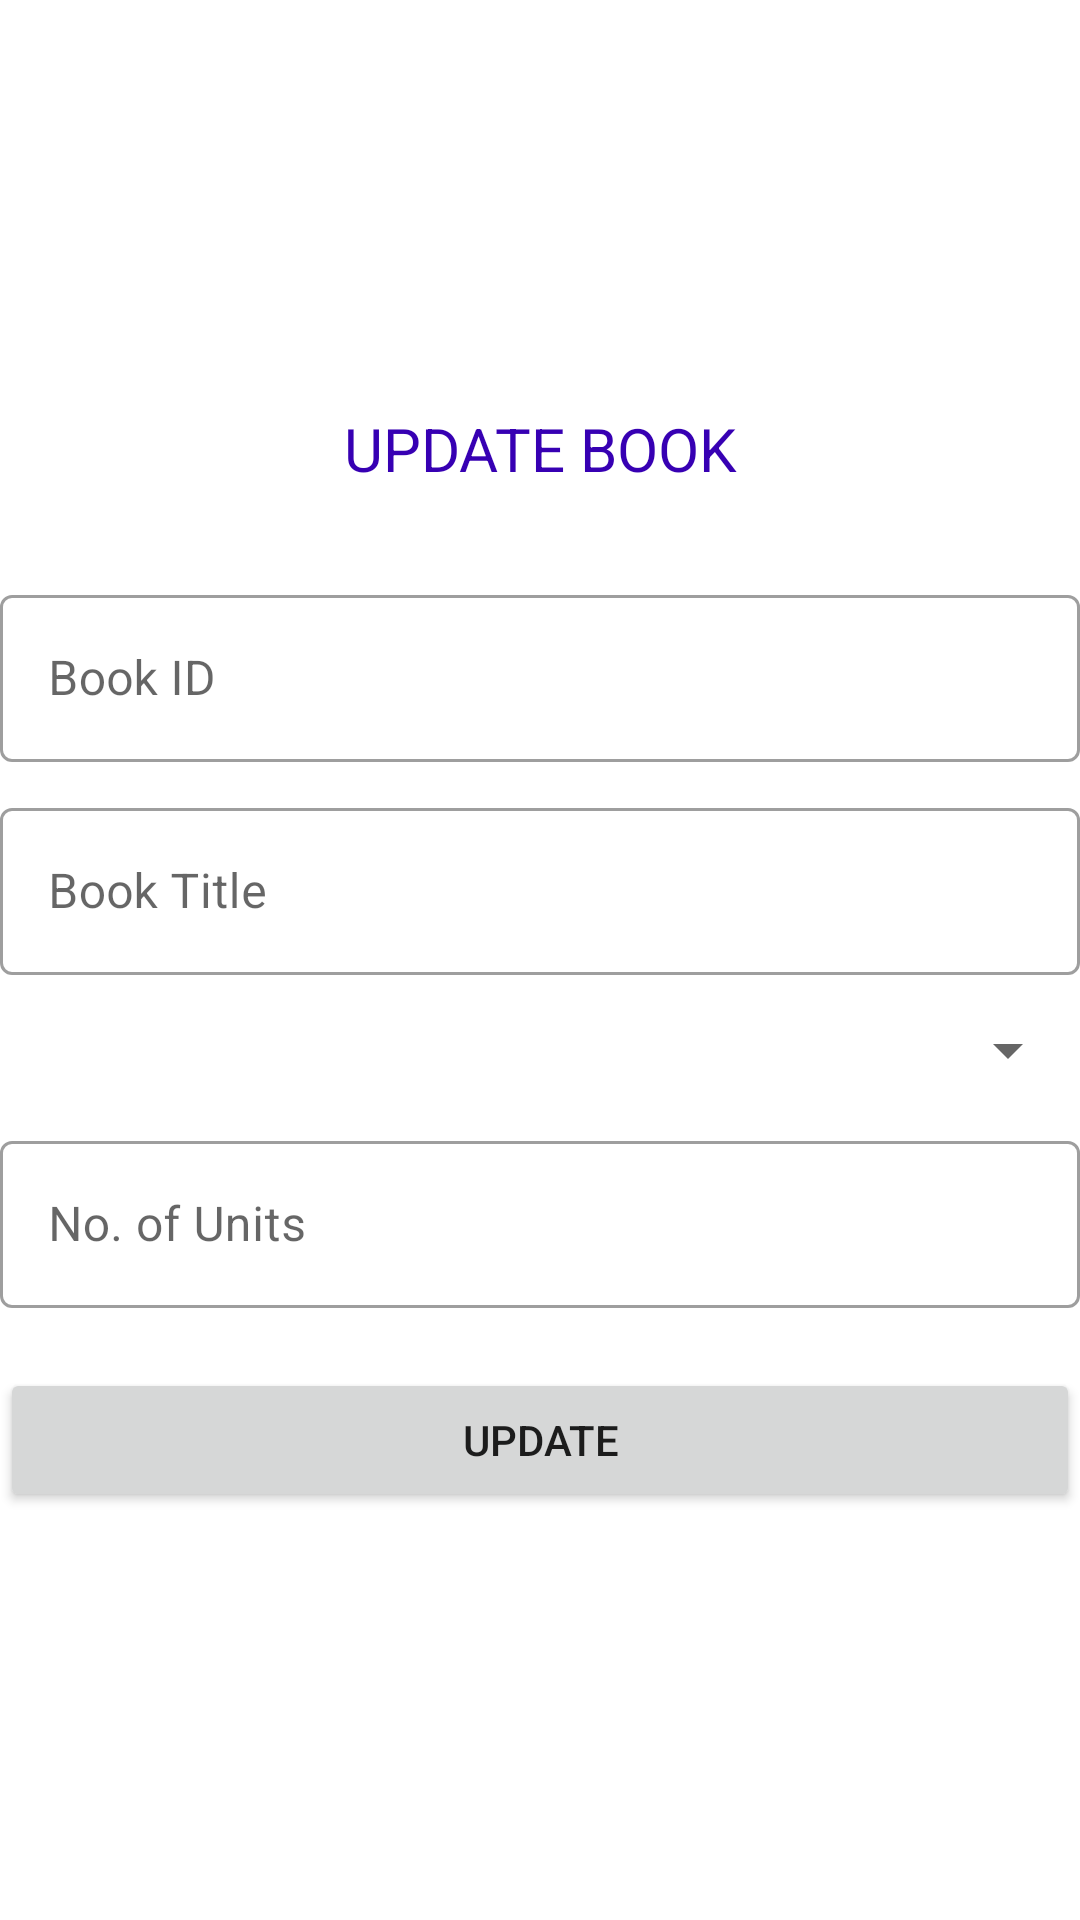

Layout XML and referenced resources for this Android screen:
<!-- AndroidManifest.xml: application theme Theme.MySKSS -->
<!-- res/layout/activity_admin_update_book.xml -->
<?xml version="1.0" encoding="utf-8"?>
<RelativeLayout xmlns:android="http://schemas.android.com/apk/res/android"
    xmlns:app="http://schemas.android.com/apk/res-auto"
    xmlns:tools="http://schemas.android.com/tools"
    android:layout_width="match_parent"
    android:layout_height="match_parent"
    tools:context=".AdminUpdateBook"
    android:layout_margin="20dp"
    android:orientation="vertical">

    <ScrollView
        android:layout_width="match_parent"
        android:layout_centerVertical="true"
        android:layout_height="wrap_content">

        <LinearLayout
            android:layout_width="match_parent"
            android:layout_height="wrap_content"
            android:orientation="vertical">

            <TextView
                android:layout_width="match_parent"
                android:layout_height="wrap_content"
                android:text="UPDATE BOOK"
                android:textSize="20dp"
                android:textColor="@color/purple_700"
                android:gravity="center"/>

            <com.google.android.material.textfield.TextInputLayout
                android:layout_width="match_parent"
                android:layout_height="wrap_content"
                android:id="@+id/editBid2"
                android:layout_marginTop="30dp"
                style="@style/Widget.MaterialComponents.TextInputLayout.OutlinedBox">

                <com.google.android.material.textfield.TextInputEditText
                    android:layout_width="match_parent"
                    android:layout_height="wrap_content"
                    android:inputType="number"
                    android:hint="Book ID" />

            </com.google.android.material.textfield.TextInputLayout>

            <com.google.android.material.textfield.TextInputLayout
                android:layout_width="match_parent"
                android:layout_height="wrap_content"
                android:id="@+id/editTitle2"
                android:layout_marginTop="10dp"
                style="@style/Widget.MaterialComponents.TextInputLayout.OutlinedBox">

                <com.google.android.material.textfield.TextInputEditText
                    android:layout_width="match_parent"
                    android:layout_height="wrap_content"
                    android:hint="Book Title"
                    android:inputType="text" />

            </com.google.android.material.textfield.TextInputLayout>

            <Spinner
                android:layout_width="match_parent"
                android:layout_height="30dp"
                android:layout_marginTop="10dp"
                android:id="@+id/spinner2">

            </Spinner>

            <com.google.android.material.textfield.TextInputLayout
                android:layout_width="match_parent"
                android:layout_height="wrap_content"
                android:layout_marginTop="10dp"
                android:id="@+id/editUnits2"
                style="@style/Widget.MaterialComponents.TextInputLayout.OutlinedBox">

                <com.google.android.material.textfield.TextInputEditText
                    android:layout_width="match_parent"
                    android:inputType="number"
                    android:layout_height="wrap_content"
                    android:hint="No. of Units"/>

            </com.google.android.material.textfield.TextInputLayout>

            <Button
                android:layout_width="match_parent"
                android:layout_height="wrap_content"
                android:layout_marginTop="20dp"
                android:text="UPDATE"
                android:id="@+id/button2"/>

        </LinearLayout>

    </ScrollView>

</RelativeLayout>
<!-- resources referenced by this layout -->
<resources>
  <style name="Theme.MySKSS" parent="Theme.MaterialComponents.DayNight.NoActionBar">
          
          <item name="colorPrimary">@color/purple_500</item>
          <item name="colorPrimaryVariant">@color/purple_700</item>
          <item name="colorOnPrimary">@color/white</item>
          
          <item name="colorSecondary">@color/teal_200</item>
          <item name="colorSecondaryVariant">@color/teal_700</item>
          <item name="colorOnSecondary">@color/black</item>
          
          <item name="android:statusBarColor" tools:targetApi="l">?attr/colorPrimaryVariant</item>
          
  
          <item name="android:windowContentTransitions">true</item>
  
      </style>
  <!-- not gathered from this repository: default colours our renderer supplied (Android Studio template values) -->
  <color name="purple_500">#FF6200EE</color>
  <color name="purple_700">#FF3700B3</color>
  <color name="teal_200">#FF03DAC5</color>
  <color name="teal_700">#FF018786</color>
  <color name="black">#FF000000</color>
  <color name="white">#FFFFFFFF</color>
</resources>
